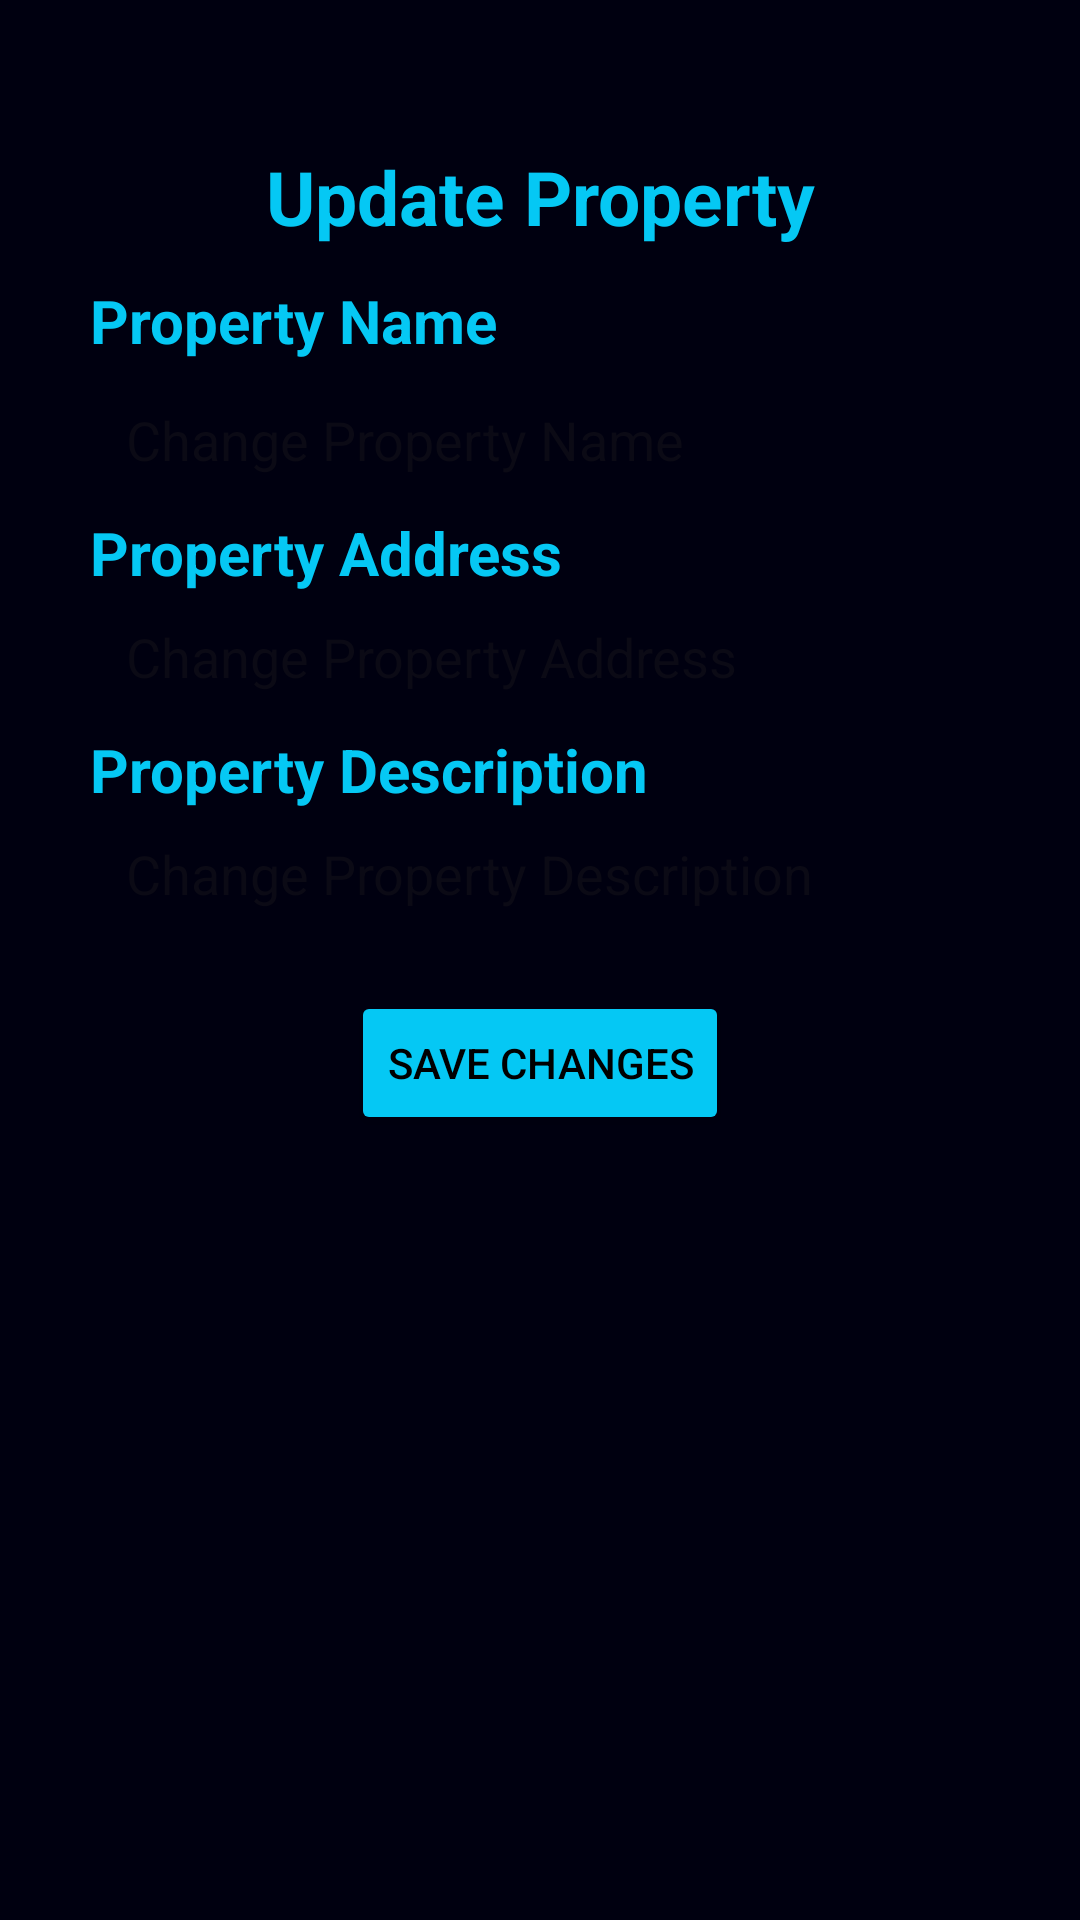

Reconstruct the res/layout file that produces this screen, plus the resources it refers to.
<!-- AndroidManifest.xml: application theme Theme.EasyRoom -->
<!-- res/layout/activity_update_property.xml -->
<?xml version="1.0" encoding="utf-8"?>
<androidx.constraintlayout.widget.ConstraintLayout xmlns:android="http://schemas.android.com/apk/res/android"
    xmlns:app="http://schemas.android.com/apk/res-auto"
    xmlns:tools="http://schemas.android.com/tools"
    android:layout_width="match_parent"
    android:layout_height="match_parent"
    android:background="@color/dark_blue"
    tools:context=".screen.UpdatePropertyActivity">

    <TextView
        android:id="@+id/tvUpdateProperty"
        android:layout_width="wrap_content"
        android:layout_height="wrap_content"
        android:text="@string/update_property"
        android:textColor="@color/light_blue"
        android:textSize="25sp"
        android:textStyle="bold"
        app:layout_constraintBottom_toBottomOf="parent"
        app:layout_constraintEnd_toEndOf="parent"
        app:layout_constraintStart_toStartOf="parent"
        app:layout_constraintTop_toTopOf="parent"
        app:layout_constraintVertical_bias="0.07999998" />

    <TextView
        android:id="@+id/tvLabelPropertyName"
        android:layout_width="wrap_content"
        android:layout_height="wrap_content"
        android:layout_marginBottom="2dp"
        android:text="@string/property_name"
        android:textColor="@color/light_blue"
        android:textSize="20sp"
        android:textStyle="bold"
        app:layout_constraintBottom_toTopOf="@+id/etPropertyName"
        app:layout_constraintStart_toStartOf="@+id/etPropertyName" />

    <EditText
        android:id="@+id/etPropertyName"
        android:layout_width="wrap_content"
        android:layout_height="wrap_content"
        android:layout_marginTop="40dp"
        android:width="300dp"
        android:autofillHints="@string/property_name"
        android:background="@drawable/rounded_edittext"
        android:ems="10"
        android:hint="@string/update_property_name"
        android:importantForAutofill="yes"
        android:inputType="text"
        android:padding="12dp"
        app:layout_constraintEnd_toEndOf="parent"
        app:layout_constraintStart_toStartOf="parent"
        app:layout_constraintTop_toBottomOf="@+id/tvUpdateProperty" />

    <TextView
        android:id="@+id/tvLabelPropertyAddress"
        android:layout_width="wrap_content"
        android:layout_height="wrap_content"
        android:layout_marginBottom="2dp"
        android:text="@string/property_address"
        android:textColor="@color/light_blue"
        android:textSize="20sp"
        android:textStyle="bold"
        app:layout_constraintTop_toBottomOf="@+id/etPropertyName"
        app:layout_constraintStart_toStartOf="@+id/etPropertyAddress" />

    <EditText
        android:id="@+id/etPropertyAddress"
        android:layout_width="wrap_content"
        android:layout_height="wrap_content"
        android:layout_marginTop="24dp"
        android:width="300dp"
        android:autofillHints="@string/property_address"
        android:background="@drawable/rounded_edittext"
        android:ems="10"
        android:hint="@string/update_property_address"
        android:importantForAutofill="yes"
        android:inputType="text"
        android:padding="12dp"
        app:layout_constraintEnd_toEndOf="parent"
        app:layout_constraintStart_toStartOf="parent"
        app:layout_constraintTop_toBottomOf="@+id/etPropertyName" />

    <TextView
        android:id="@+id/tvLabelPropertyDescription"
        android:layout_width="wrap_content"
        android:layout_height="wrap_content"
        android:layout_marginBottom="2dp"
        android:labelFor="@+id/etPropertyDescription"
        android:text="@string/property_description"
        android:textColor="@color/light_blue"
        android:textSize="20sp"
        android:textStyle="bold"
        app:layout_constraintTop_toBottomOf="@+id/etPropertyAddress"
        app:layout_constraintStart_toStartOf="@+id/etPropertyDescription" />

    <EditText
        android:id="@+id/etPropertyDescription"
        android:layout_width="wrap_content"
        android:layout_height="wrap_content"
        android:layout_marginTop="24dp"
        android:width="300dp"
        android:autofillHints="@string/property_description"
        android:background="@drawable/rounded_edittext"
        android:ems="10"
        android:hint="@string/update_property_description"
        android:importantForAutofill="yes"
        android:inputType="text"
        android:padding="12dp"
        app:layout_constraintEnd_toEndOf="parent"
        app:layout_constraintStart_toStartOf="parent"
        app:layout_constraintTop_toBottomOf="@+id/etPropertyAddress" />

    <Button
        android:id="@+id/btSaveChanges"
        android:layout_width="wrap_content"
        android:layout_height="wrap_content"
        android:backgroundTint="@color/light_blue"
        android:layout_marginTop="15dp"
        android:text="@string/save_changes"
        android:textColor="@color/black"
        app:layout_constraintEnd_toEndOf="parent"
        app:layout_constraintStart_toStartOf="parent"
        app:layout_constraintTop_toBottomOf="@+id/etPropertyDescription" />

</androidx.constraintlayout.widget.ConstraintLayout>
<!-- resources referenced by this layout -->
<resources>
  <color name="black">#FF000000</color>
  <color name="dark_blue">#FF000010</color>
  <color name="light_blue">#FF05C8F4</color>
  <string name="property_address">Property Address</string>
  <string name="property_description">Property Description</string>
  <string name="property_name">Property Name</string>
  <string name="save_changes">Save Changes</string>
  <string name="update_property">Update Property</string>
  <string name="update_property_address">Change Property Address</string>
  <string name="update_property_description">Change Property Description</string>
  <string name="update_property_name">Change Property Name</string>
  <style name="Theme.EasyRoom" parent="Base.Theme.EasyRoom" />
  <style name="Base.Theme.EasyRoom" parent="Theme.Material3.DayNight.NoActionBar">
          
          
      </style>
</resources>
